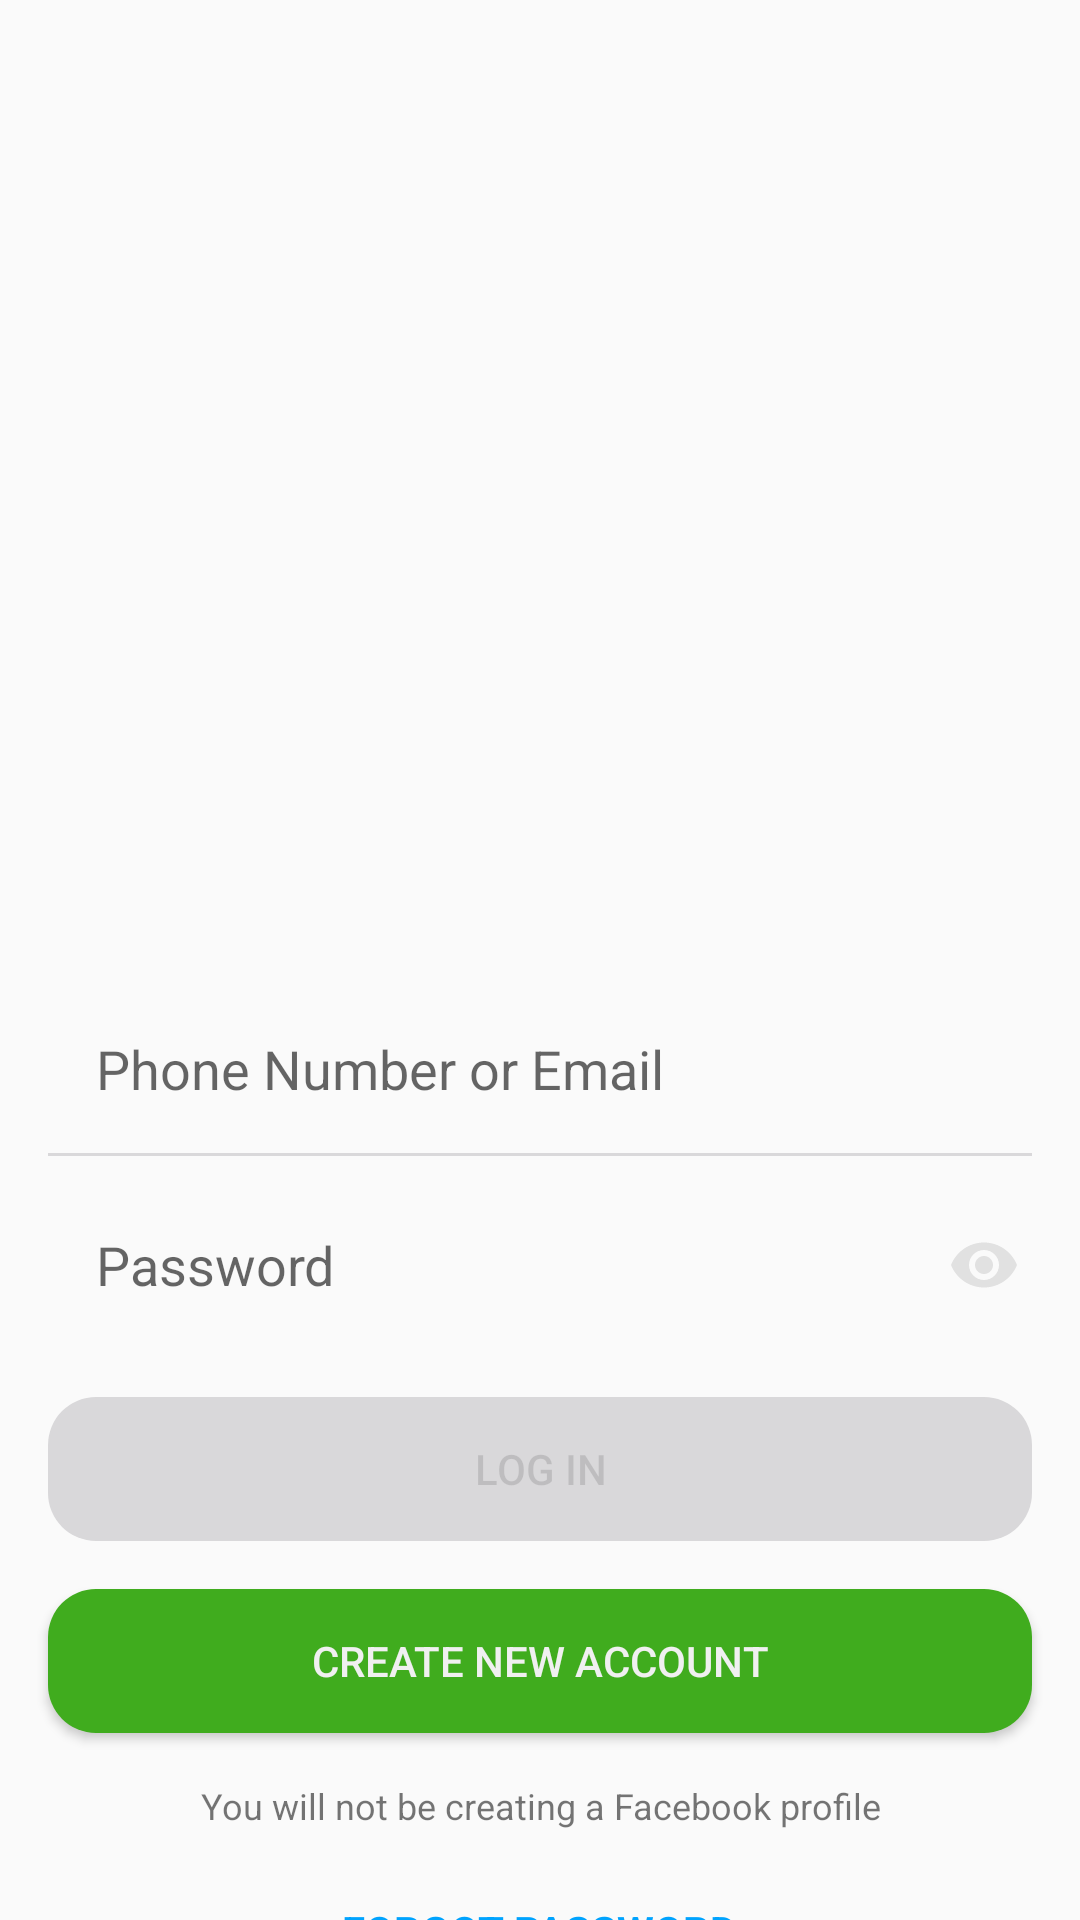

Produce the Android XML layout that renders to this screen, including the resource entries it uses.
<!-- AndroidManifest.xml: application theme Theme.MessengerApp -->
<!-- res/layout/activity_sign_in.xml -->
<?xml version="1.0" encoding="utf-8"?>
<layout xmlns:android="http://schemas.android.com/apk/res/android"
    xmlns:app="http://schemas.android.com/apk/res-auto"
    xmlns:tools="http://schemas.android.com/tools">

    <data>

    </data>

    <androidx.constraintlayout.widget.ConstraintLayout
        android:layout_width="match_parent"
        android:layout_height="match_parent"
        tools:context=".ui.auth.sigin.SignInActivity">

        <ImageView
            android:id="@+id/ic_logo"
            android:layout_width="200dp"
            android:layout_height="200dp"
            android:src="@drawable/ic_messenger_logo"
            android:layout_marginTop="64dp"
            app:layout_constraintTop_toTopOf="parent"
            app:layout_constraintStart_toStartOf="parent"
            app:layout_constraintEnd_toEndOf="parent" />

        <EditText
            android:id="@+id/et_phone_or_email"
            android:layout_width="match_parent"
            android:layout_height="wrap_content"
            android:hint="@string/phone_number_or_email"
            android:ems="10"
            android:inputType="textEmailAddress"
            android:background="@null"
            android:layout_marginTop="64dp"
            android:layout_marginHorizontal="16dp"
            android:padding="16dp"
            app:layout_constraintTop_toBottomOf="@+id/ic_logo" />

        <View
            android:id="@+id/divider"
            android:layout_width="match_parent"
            android:layout_height="1dp"
            android:background="@color/app_grey"
            android:layout_marginHorizontal="16dp"
            app:layout_constraintTop_toBottomOf="@+id/et_phone_or_email" />


        <EditText
            android:id="@+id/et_password"
            android:layout_width="match_parent"
            android:layout_height="wrap_content"
            android:inputType="textPassword"
            android:hint="@string/password"
            android:ems="10"
            android:background="@null"
            android:layout_marginTop="8dp"
            android:layout_marginHorizontal="16dp"
            android:padding="16dp"
            app:layout_constraintTop_toBottomOf="@+id/divider" />

        <ImageView
            android:id="@+id/ic_eye"
            android:layout_width="24dp"
            android:layout_height="24dp"
            android:layout_marginEnd="4dp"
            android:src="@drawable/ic_eye_grey"
            app:layout_constraintEnd_toEndOf="@+id/et_password"
            app:layout_constraintBottom_toBottomOf="@+id/et_password"
            app:layout_constraintTop_toTopOf="@+id/et_password"/>

        <Button
            android:id="@+id/btn_log_in"
            android:layout_width="match_parent"
            android:layout_height="wrap_content"
            android:enabled="false"
            android:text="@string/log_in"
            android:textColor="@color/selector_color_btn_text_watcher"
            android:textSize="14sp"
            android:layout_marginTop="16dp"
            android:layout_marginHorizontal="16dp"
            android:background="@drawable/selector_shape_btn_text_watcher"
            app:layout_constraintTop_toBottomOf="@+id/et_password" />

        <Button
            android:id="@+id/btn_new_account"
            android:layout_width="match_parent"
            android:layout_height="wrap_content"
            android:text="@string/create_new_account"
            android:textColor="@color/white_light"
            android:textSize="14sp"
            android:layout_marginTop="16dp"
            android:layout_marginHorizontal="16dp"
            android:background="@drawable/shape_btn_corners_16"
            android:backgroundTint="@color/app_green"
            app:layout_constraintTop_toBottomOf="@+id/btn_log_in" />

        <TextView
            android:id="@+id/tv_hint_new_account"
            android:layout_width="match_parent"
            android:layout_height="wrap_content"
            android:text="@string/hint_creating_new_account"
            android:textSize="12sp"
            android:textAlignment="center"
            android:layout_marginTop="16dp"
            app:layout_constraintTop_toBottomOf="@+id/btn_new_account" />

        <TextView
            android:layout_width="wrap_content"
            android:layout_height="wrap_content"
            android:text="@string/forgot_password"
            android:textColor="@color/app_color"
            android:textSize="14sp"
            android:textStyle="bold"
            android:textAllCaps="true"
            android:layout_marginTop="24dp"
            app:layout_constraintStart_toStartOf="parent"
            app:layout_constraintEnd_toEndOf="parent"
            app:layout_constraintTop_toBottomOf="@+id/tv_hint_new_account" />


    </androidx.constraintlayout.widget.ConstraintLayout>
</layout>
<!-- resources referenced by this layout -->
<resources>
  <color name="app_color">#00A3FE</color>
  <color name="app_green">#40AC1E</color>
  <color name="app_grey">#D9D8DA</color>
  <color name="white_light">#F0F0F0</color>
  <!-- drawable ic_eye_grey (drawable) -->
  <vector xmlns:android="http://schemas.android.com/apk/res/android"
      android:width="24dp"
      android:height="24dp"
      android:viewportWidth="24"
      android:viewportHeight="24"
      android:tint="@color/white_extra_light">
    <path
        android:fillColor="@android:color/white"
        android:pathData="M12,4.5C7,4.5 2.73,7.61 1,12c1.73,4.39 6,7.5 11,7.5s9.27,-3.11 11,-7.5c-1.73,-4.39 -6,-7.5 -11,-7.5zM12,17c-2.76,0 -5,-2.24 -5,-5s2.24,-5 5,-5 5,2.24 5,5 -2.24,5 -5,5zM12,9c-1.66,0 -3,1.34 -3,3s1.34,3 3,3 3,-1.34 3,-3 -1.34,-3 -3,-3z"/>
  </vector>
  <!-- drawable selector_shape_btn_text_watcher (drawable) -->
  <?xml version="1.0" encoding="utf-8"?>
  <selector xmlns:android="http://schemas.android.com/apk/res/android">
  
      <item
          android:state_enabled="true">
  
          <shape android:shape="rectangle">
              <solid android:color="@color/app_color"/>
              <corners android:radius="16dp"/>
          </shape>
      </item>
  
      <item
          android:state_enabled="false">
  
          <shape android:shape="rectangle">
              <solid android:color="@color/app_grey"/>
              <corners android:radius="16dp"/>
          </shape>
      </item>
  
  </selector>
  <!-- drawable shape_btn_corners_16 (drawable) -->
  <?xml version="1.0" encoding="utf-8"?>
  <shape xmlns:android="http://schemas.android.com/apk/res/android"
      android:shape="rectangle">
  
      <solid android:color="@color/white_light"/>
      <corners android:radius="16dp"/>
  
  </shape>
  <string name="create_new_account">Create new account</string>
  <string name="forgot_password">Forgot Password</string>
  <string name="hint_creating_new_account">You will not be creating a Facebook profile</string>
  <string name="log_in">Log in</string>
  <string name="password">Password</string>
  <string name="phone_number_or_email">Phone Number or Email</string>
  <style name="Theme.MessengerApp" parent="Theme.AppCompat.Light.NoActionBar">
          
          <item name="colorPrimary">@color/app_color</item>
          <item name="colorPrimaryVariant">@color/white</item>
          <item name="colorOnPrimary">@color/app_green</item>
          
          <item name="colorSecondary">@color/app_color</item>
          <item name="colorSecondaryVariant">@color/app_color</item>
          <item name="colorOnSecondary">@color/black</item>
          
          <item name="android:statusBarColor" tools:targetApi="l">?attr/colorPrimaryVariant</item>
          <item name="android:windowLightStatusBar" tools:targetApi="l">true</item>
  
          
      </style>
  <color name="white_extra_light">#E1E1E1</color>
  <color name="white">#FFFFFFFF</color>
  <color name="black">#FF000000</color>
</resources>
